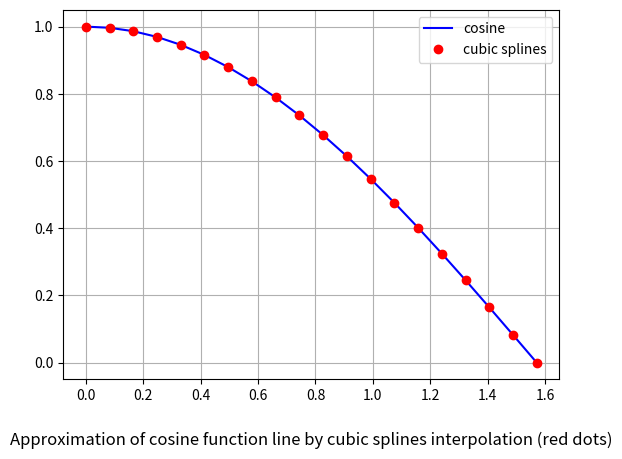

This chart was generated by the following Python code:

# coding: utf-8

# In[1]:


# Cubic Spline Interpolation
# C:\Users\<user>\i_SPLINE
#

import numpy as np
import scipy.interpolate as sci
import matplotlib.pyplot as plt

# Interpolation
x = np.linspace(0.0, np.pi / 2, 20)  # x values
y = np.cos(x)  # function values to interpolate
gp = sci.splrep(x, y, k=3)  # cubic spline interpolatiln
gy = sci.splev(x, gp, der=0)  # calculate interpolated values

# Graphical Output
plt.figure()
plt.plot(x, y, 'b', label='cosine')  # plot original function values
# plot interpolated function values
plt.plot(x, gy, 'ro', label='cubic splines')
plt.legend(loc=0) # label= "Approximation od cosine function....")
plt.title("Approximation of cosine function line by cubic splines interpolation (red dots)", y=-.20)
# negative y co-ordinate puts title below x-axis

plt.grid(True)
plt.show(True)

import os
print(os.path.abspath("i_SPLINE"))

